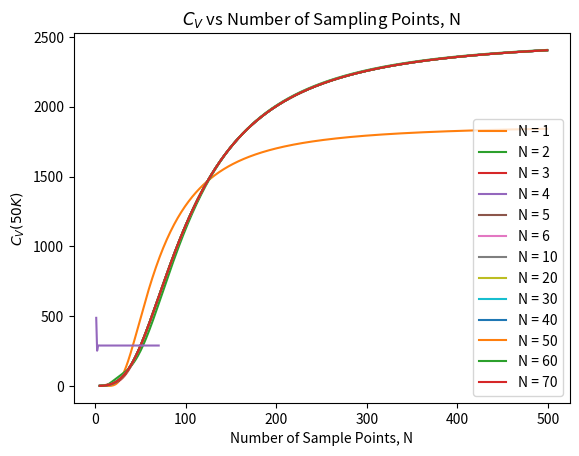

Source code (Python):
import scipy.integrate as spInt
import numpy as np
import matplotlib.pyplot as plt

# || CONSTANTS
V = 1000 / (100*100*100)    # Colume of solid
rho = 6.022e28              # number density of aluminum
thetaD = 428                # Debye temperature
kB = 1.380649e-23           # Boltzmann constant
N = 50                      # Number of sample points

# || FUNCTIONS

# Function being integrated
def f(x):
    return (np.exp(x) * (x**4))/((np.exp(x) - 1)**2)


# Actual function desired for part (a)
def cv(T, order):
    integral = spInt.fixed_quad(f, 0.0, thetaD/T, n=order)[0]
    return 9*V*rho*kB * ((T/thetaD)**3) * integral


print()

""" 
Part (b) 
"""

Tlist = np.arange(5, 500, 1)
cvList = np.array([cv(T, N) for T in Tlist])

plt.plot(Tlist, cvList)
plt.xlabel('Temperature, T [K]')
plt.ylabel(r'Heat Capacity, $C_V$ [J/K]')
plt.title(rf'$C_V$ vs T for N={N} using Gaussian Quadrature')
plt.show()


""" 
Part (c)
"""

Nlist = [1, 2, 3, 4, 5, 6, 10, 20, 30, 40, 50, 60, 70]

for Ntemp in Nlist:
    cvList = np.array([cv(T, Ntemp) for T in Tlist])
    plt.plot(Tlist, cvList, label=f'N = {Ntemp}')

plt.xlabel('Temperature, T [K]')
plt.ylabel(f'$C_V$')
plt.title(f'$C_V$ vs T for various N values')
plt.legend()
plt.show()

Tpick = 50
cvList = np.array([cv(Tpick, N) for N in Nlist])
plt.plot(Nlist, cvList)
plt.xlabel("Number of Sample Points, N")
plt.ylabel(r'$C_V(50K)$')
plt.title(r'$C_V$ vs Number of Sampling Points, N')
plt.show()

"""  
Note: Seems like they are all the same? So does this mean convergence occurs for many N? Seems like after 3 or 4 it matches, which kind of makes sense because of the x^4 in f. But what about the x's from e^x?? Maybe it gets deleted by the 1/(e^x - 1)^2, as, since they're both of infinite degree, it cancels. 
"""